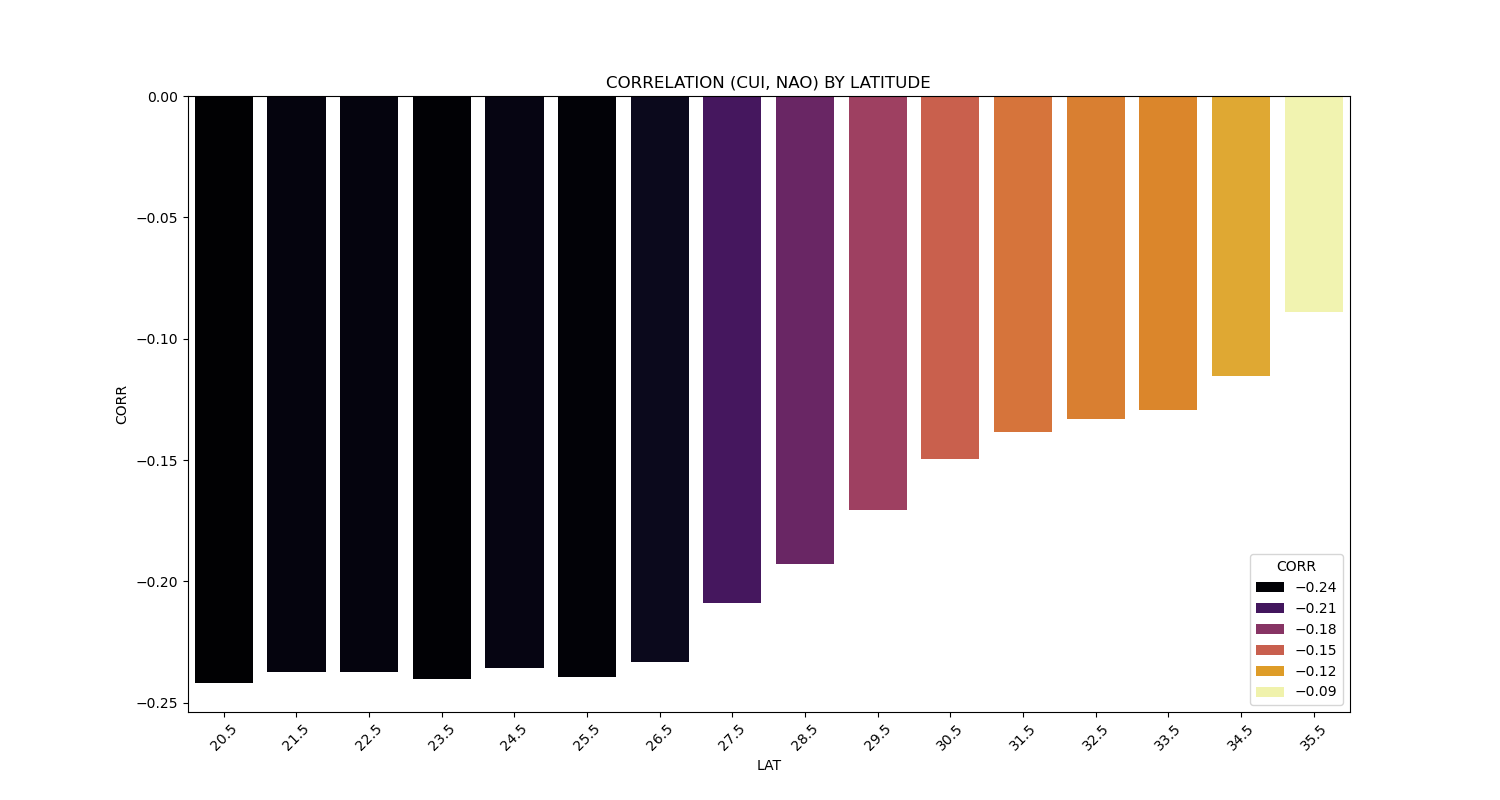

The file beside this chart, header and first rows:
, LAT, CORR
0, 20.5, -0.2417
1, 21.5, -0.2372
2, 22.5, -0.2375
3, 23.5, -0.2402
4, 24.5, -0.2358
5, 25.5, -0.2396
6, 26.5, -0.2331
7, 27.5, -0.2089
8, 28.5, -0.1927
9, 29.5, -0.1707
10, 30.5, -0.1494
11, 31.5, -0.1384
12, 32.5, -0.133
13, 33.5, -0.1292
14, 34.5, -0.1155
15, 35.5, -0.08919
